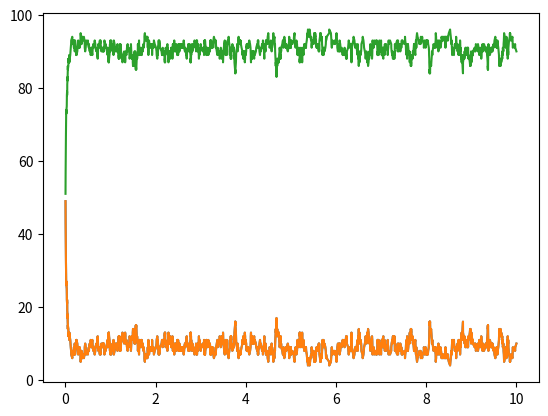

This chart was generated by the following Python code:
from operator import eq
import random
import math
import re
from matplotlib import pyplot as plt

class StructuralFormula:
    def __init__(self,chemical,coefficient):
        self.chemical = chemical
        self.coefficient = coefficient
    def getChemical(self):
        return self.chemical
    def getCoefficient(self):
        return self.coefficient

class Reaction:
    def __init__(self,reactants = None,products = None, rate = None,equation = None):
        # Initalization, try to parse a full 'A + B -> C' equation
        if equation is not None:
            self.parseFullRxn(equation)
        else:
            # otherwise is reactans and products are string parse thoses individually
            if isinstance(reactants, str):
                self.reactants = self.parseRxn(reactants)
            else: 
                #other wise just assume we've been given structual formulas
                self.reactants = reactants

            if isinstance(products, str):
                self.products = self.parseRxn(products)
            else:
                self.products = products

        self.rate = rate
    def parseFullRxn(self,equation):
        (reactants,products) = equation.strip().split('->')
        self.reactants = self.parseRxn(reactants)
        self.products = self.parseRxn(products)
    def parseRxn(self,eqn):
        #first split by + signs
        chemicals = eqn.strip().split('+')
        structuralFormulas = []
        for chemical in chemicals:
            #find the (possible) coeffeient and the label
            # look for any number of digits grouped together
            coeffMatch = re.search('(\d+)',chemical)
            coeff = 1 # default to one
            # if we found a match
            if coeffMatch:
                # set the coefficent equal to it
                coeff = int(coeffMatch.group(1))
            label = ''

            labelMatch = re.search('([A-Za-z]+)',chemical)
            if labelMatch:
                label = labelMatch.group(1)
            else:
                raise Exception("Could not parse chemical equation %s"%chemical)
            
            structuralFormulas.append(StructuralFormula(label,coeff))
        return structuralFormulas



    def getPropensity(self,chemicalList):
        a = self.rate
        for chemical in self.reactants:
            for i in range(chemical.getCoefficient()):
                a *= chemicalList[chemical.getChemical()]
        return a

    def performReaction(self,chemicalList):
        # repeated code... an opportunity for refactoring
        for chemical in self.reactants:
            chemicalList[chemical.getChemical()]-= chemical.getCoefficient()
        for chemical in self.products:
            chemicalList[chemical.getChemical()]+= chemical.getCoefficient()
        
    
class Gillespie:
    def __init__(self,initialValues,reactions):
        self.initialValues = initialValues
        self.chemicalList = initialValues
        self.reactions = reactions
        self.propensities = [0.0] * len(reactions) 
        self.totalP = 0
        self.T = 0
        self.observer = None
    def setObserver(self,obs):
        self.observer = obs 
    def reset(self):
        self.T = 0
        self.chemicalList = self.initialValues
    
    def getT(self):
        return self.T
    
    def getChemicals(self):
        if isinstance(self.chemicalList, list): 
            return tuple(self.chemicalList)
        if isinstance(self.chemicalList,dict):
            return tuple(self.chemicalList.values())

    def run(self,maxT):
        while self.T<maxT:
            self.step()

    def step(self):
        self.calculatePropensities()
        self.updateTime()
        RxNum = self.chooseReaction()
        self.reactions[RxNum].performReaction(self.chemicalList)
        if self.observer is not None:
            self.observer.takeMeasurement(self)
        
    def calculatePropensities(self):
        self.totalP = 0
        for i in range(len(self.reactions)):
            self.propensities[i] = self.reactions[i].getPropensity(self.chemicalList)
            self.totalP += self.propensities[i]
    
    def updateTime(self):
        dt = 1/self.totalP*math.log(1/random.random())
        self.T += dt
    
    def chooseReaction(self):
        r = random.random()
        RxNum = 0
        tally = 0
        for a in self.propensities:
            tally += a
            if tally/self.totalP>r:
                break
            RxNum+=1
        return RxNum

class GillespieObserver:
    def __init__(self,fileName):
        self.fileName = fileName
        self.file  = open(fileName+".txt",'w')
        self.T = []
        self.chems = []
    def __del__(self):
        self.file.close()
    def takeMeasurement(self,gillespie):
        self.file.write(str(gillespie.getT())+" ")
        self.T.append(gillespie.getT())
        self.file.write(str(gillespie.getChemicals())+"\n")
        self.chems.append(gillespie.getChemicals())
    def Plot(self):
        fig,ax = plt.subplots()
        plt.plot(self.T,self.chems)        
        plt.savefig(self.fileName+".png")
        plt.show()

if __name__=="__main__":
    # A + B -> C
    # rx0 = Reaction([StructuralFormula(0,1),StructuralFormula(1,1)],[StructuralFormula(2,1)],1)
    # C -> A + B
    # rx1 = Reaction([StructuralFormula(2,1)],[StructuralFormula(0,1),StructuralFormula(1,1)],1)
    # myGillespie = Gillespie([50,50,50],[rx0,rx1])

    rx0 = Reaction(equation='A + B -> C',rate = 1)
    rx1 = Reaction(equation='C->A+B',rate = 1)
    myGillespie = Gillespie({'A':50,'B':50,'C':50},[rx0,rx1])

    myObs = GillespieObserver("data")

    myGillespie.setObserver(myObs)

    myGillespie.run(10)
    myObs.Plot()
